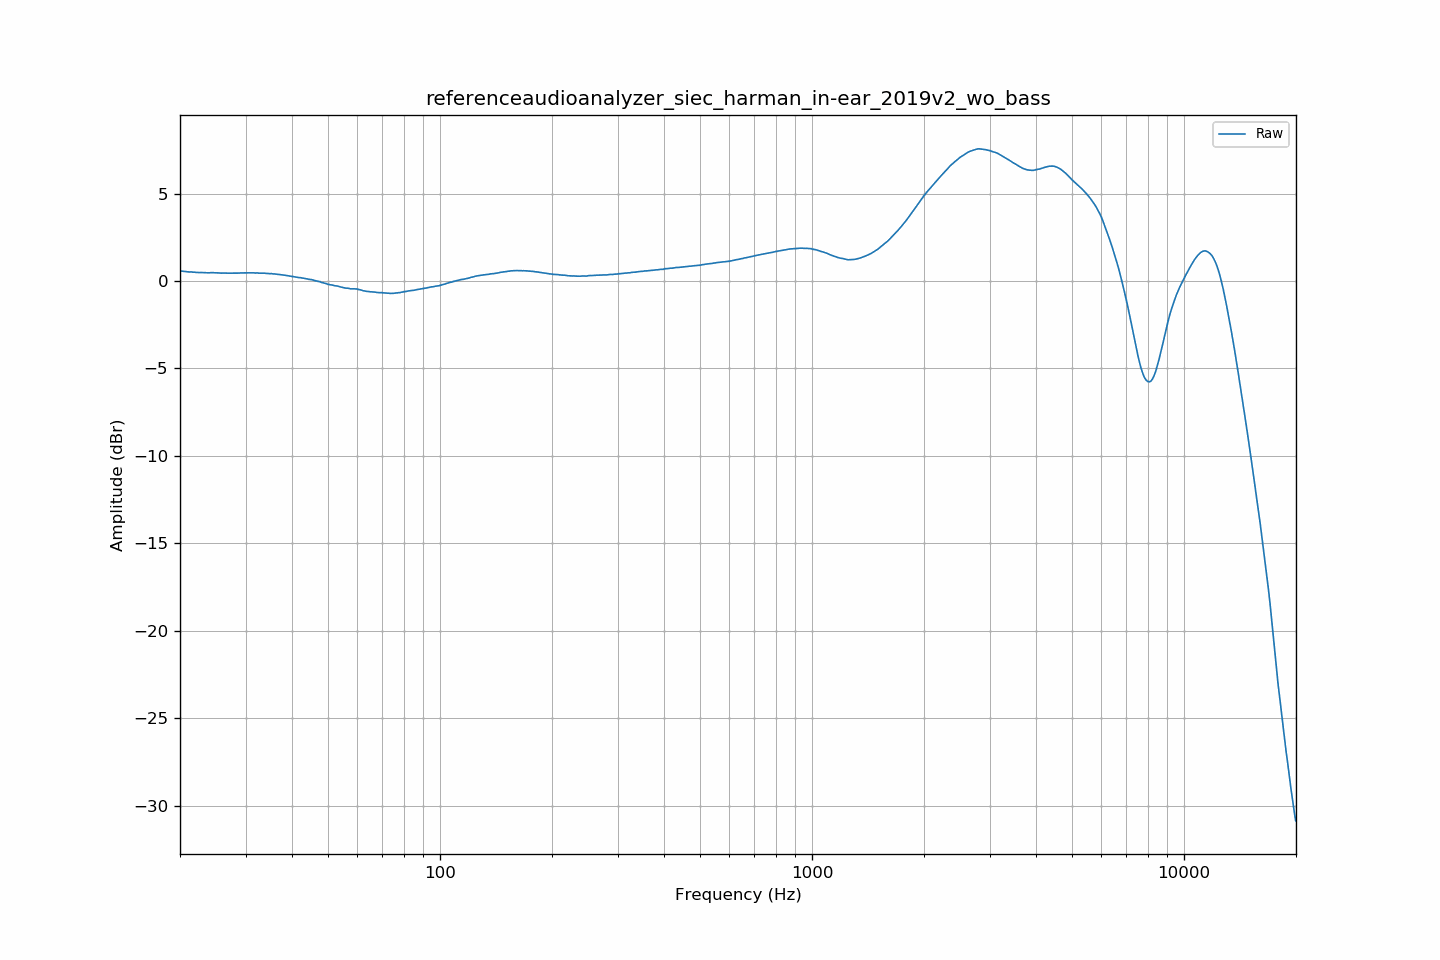

Values plotted in this chart, from the file beside it:
frequency, raw
20.00, 0.58
20.20, 0.56
20.40, 0.55
20.61, 0.55
20.81, 0.53
21.02, 0.52
21.23, 0.51
21.44, 0.52
21.66, 0.51
21.87, 0.50
22.09, 0.49
22.31, 0.49
22.54, 0.48
22.76, 0.49
22.99, 0.48
23.22, 0.47
23.45, 0.47
23.69, 0.47
23.92, 0.47
24.16, 0.47
24.40, 0.48
24.65, 0.48
24.89, 0.47
25.14, 0.46
25.39, 0.46
25.65, 0.45
25.91, 0.45
26.16, 0.46
26.43, 0.45
26.69, 0.45
26.96, 0.45
27.23, 0.44
27.50, 0.44
27.77, 0.45
28.05, 0.45
28.33, 0.45
28.62, 0.45
28.90, 0.46
29.19, 0.46
29.48, 0.46
29.78, 0.46
30.08, 0.48
30.38, 0.47
30.68, 0.47
30.99, 0.47
31.30, 0.47
31.61, 0.47
31.93, 0.46
32.24, 0.46
32.57, 0.45
32.89, 0.45
33.22, 0.45
33.55, 0.45
33.89, 0.44
34.23, 0.43
34.57, 0.43
34.92, 0.42
35.27, 0.43
35.62, 0.40
35.97, 0.40
... 635 more rows
